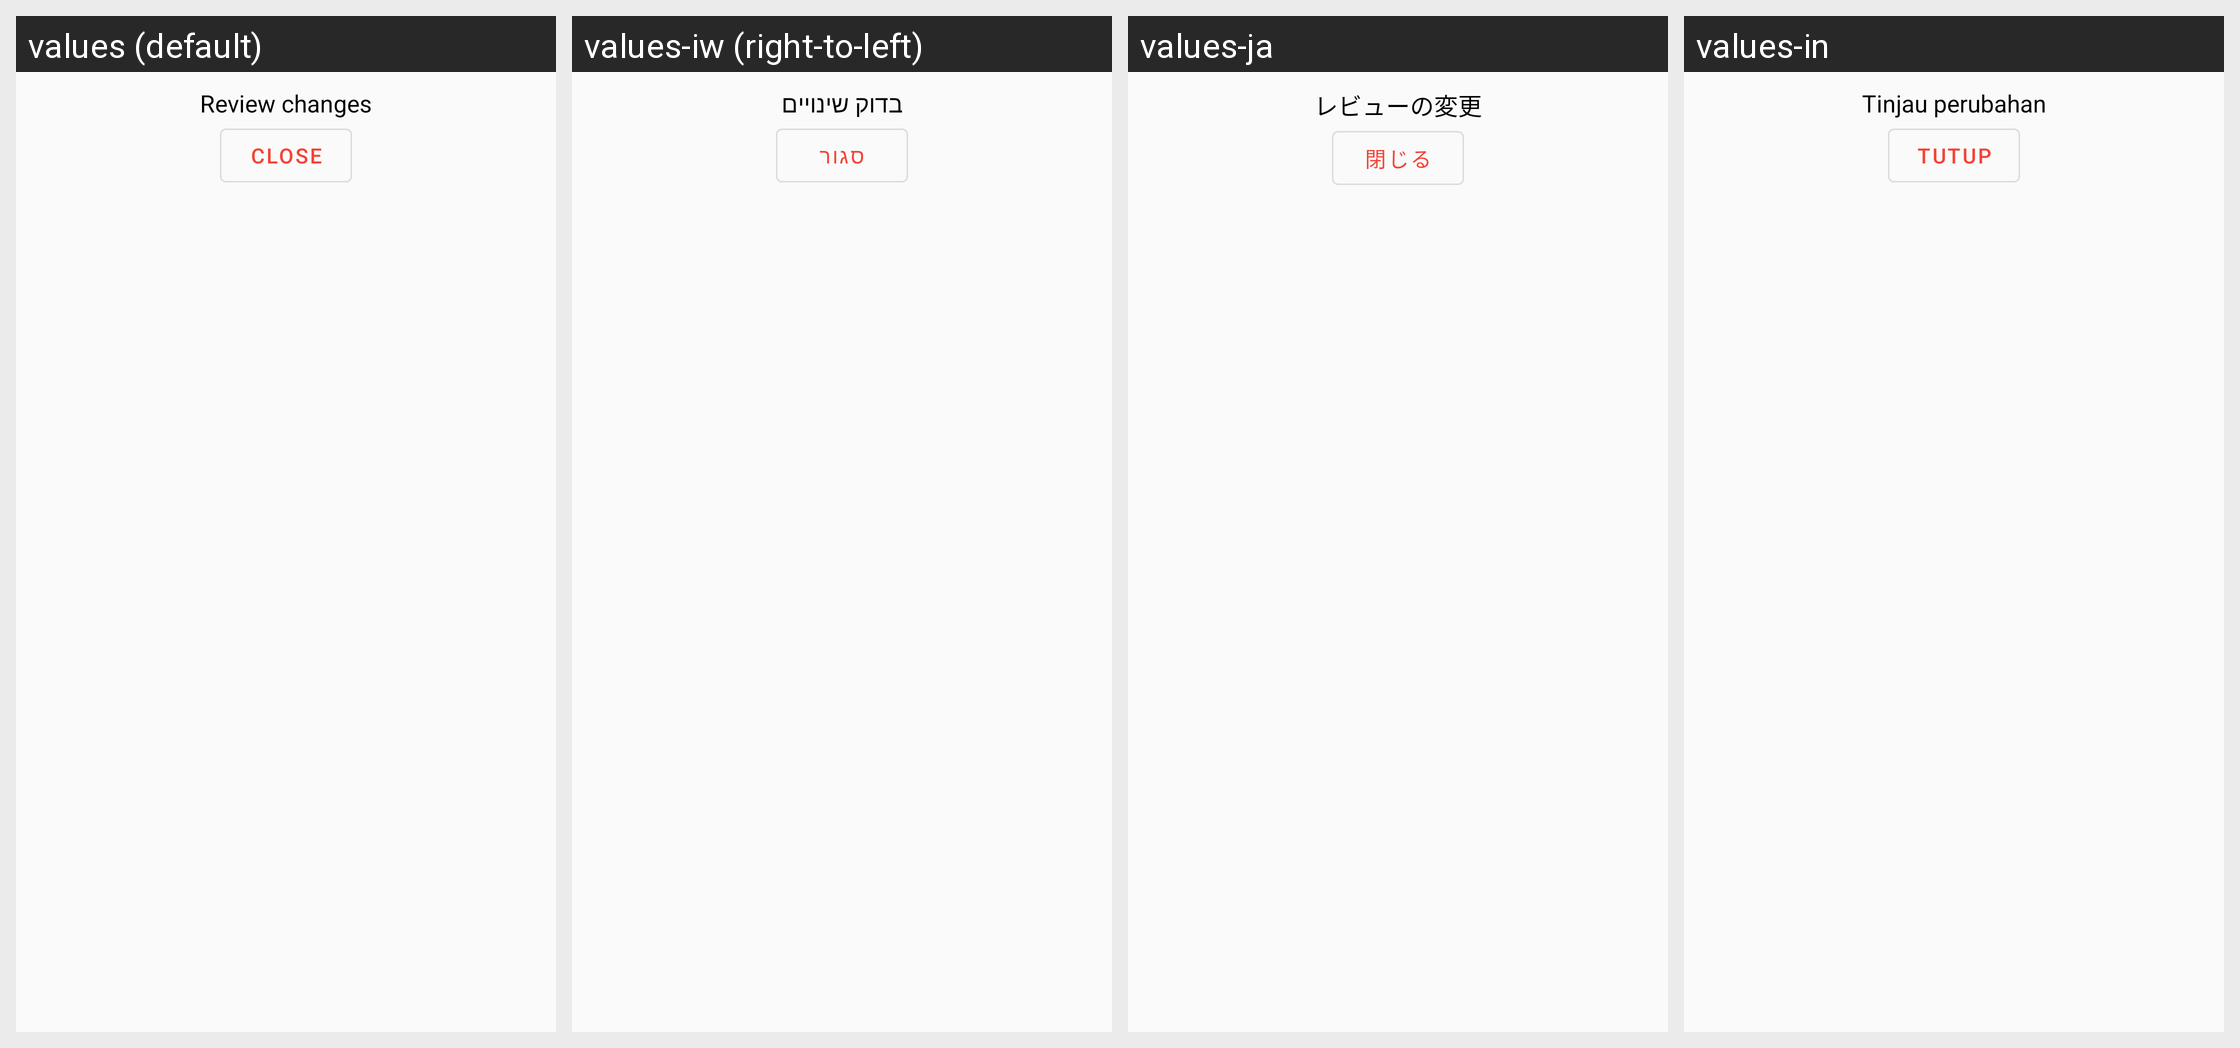

For this localized Android screen grid, give each drawn string resource with its value in every locale shown.
Android screen res/layout/activity_review_changes.xml rendered under 4 locales, left to right: values (default), values-iw (right-to-left), values-ja, values-in. Device: Nexus 5 (rendered at 1080×1920; each locale shown at half size, 540×960, under a caption strip naming it); theme AppTheme.
Other locales in the repository, not shown: values-ace, values-cs, values-de, values-eo, values-es, values-fa, values-fr, values-hr, values-hu, values-it, values-jv, values-kn, values-mr, values-ms, values-nb, values-nl, values-pl, values-pt, values-ru, values-sk, values-sr, values-su, values-uk.
Strings drawn on this screen, with the default value and each locale's value (text and hints the layout hard-codes, and strings that could not be matched under every locale, appear in the picture but are not listed):

review_changes
  values: Review changes
  values-iw: בדוק שינויים
  values-ja: レビューの変更
  values-in: Tinjau perubahan

close
  values: Close
  values-iw: סגור
  values-ja: 閉じる
  values-in: Tutup
